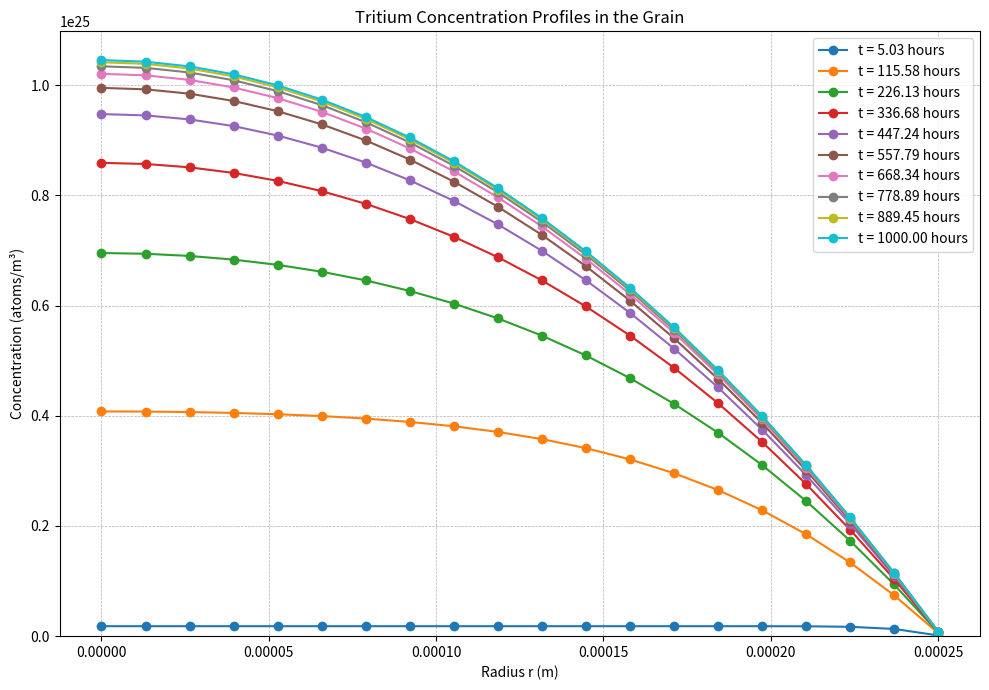
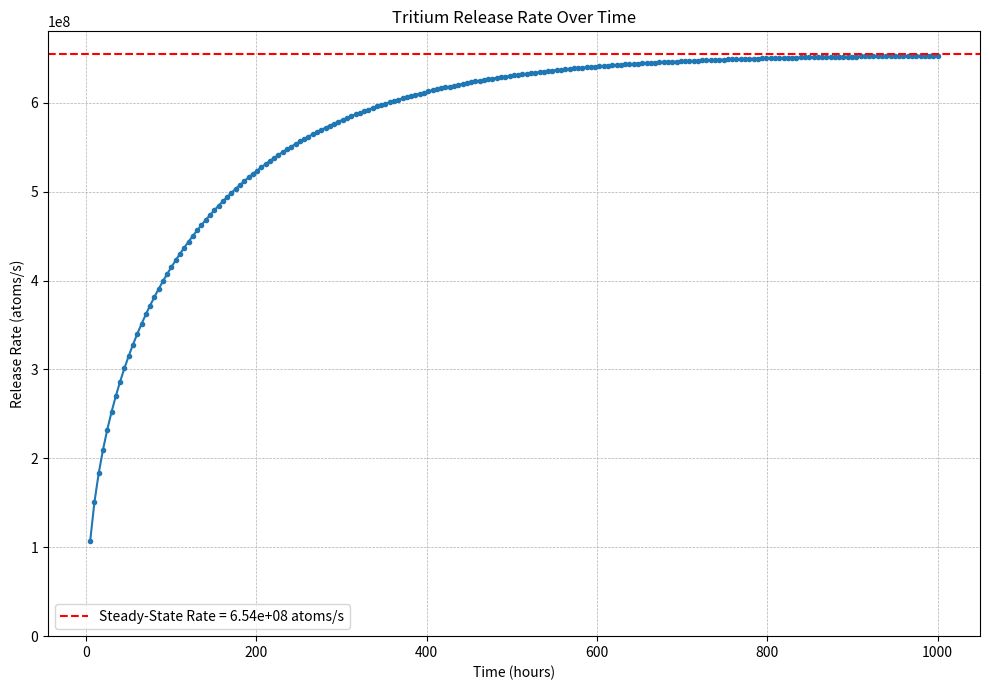

Recreate these plots in Python, in order.
import numpy as np
import matplotlib.pyplot as plt
from scipy.optimize import brentq
from scipy.integrate import quad

# --- Core Model Functions based on Johnson et al. 1994 ---

def find_alpha_roots(n_roots, a, h):
    """
    Finds the first n_roots positive roots of the transcendental equation:
    a * alpha * cot(a * alpha) = 1 - a * h
    
    This equation determines the eigenvalues for the diffusion-desorption problem.
    We find the roots numerically by searching in intervals.
    
    Args:
        n_roots (int): The number of roots to find.
        a (float): Grain radius (m).
        h (float): Ratio of desorption to diffusion (K_d / D).
        
    Returns:
        numpy.ndarray: An array containing the first n_roots.
    """
    roots = []
    # The equation can be rewritten as: a*alpha*cos(a*alpha) - (1-a*h)*sin(a*alpha) = 0
    # Or tan(a*alpha) = a*alpha / (1 - a*h)
    # Roots are located near multiples of pi/a. We search between them.
    lower_bound = 1e-9 # Start just above zero
    for n in range(n_roots):
        # Define search interval for the nth root
        upper_bound = (n + 1) * np.pi / a
        
        # Define the function whose root we want to find
        f = lambda alpha: a * alpha * np.cos(a * alpha) - (1 - a * h) * np.sin(a * alpha)
        
        try:
            # Use Brent's method to find a root in the given interval
            root = brentq(f, lower_bound, upper_bound)
            roots.append(root)
        except ValueError:
            # This can happen if no root is in the interval, which is unlikely
            # for this problem but good practice to handle.
            print(f"Warning: Could not find a root in the interval ({lower_bound:.2e}, {upper_bound:.2e})")
            
        # The next search starts from the end of the current interval
        lower_bound = upper_bound
        
    return np.array(roots)

def calculate_release_rate(t, G, a, D, h, alpha_n):
    """
    Calculates the total tritium release rate from a single spherical grain at a given time t.
    This is based on Equation (4) from the paper, which is numerically stable.
    
    Args:
        t (float or numpy.ndarray): Time (s).
        G (float): Tritium generation rate (atoms/m^3/s).
        a (float): Grain radius (m).
        D (float): Tritium diffusivity in the grain (m^2/s).
        h (float): Ratio K_d/D (m^-1).
        alpha_n (numpy.ndarray): The pre-calculated roots of the characteristic equation.
        
    Returns:
        float or numpy.ndarray: The total tritium release rate (atoms/s).
    """
    # Steady-state part of the release flux (rate per unit area)
    steady_state_flux = (G * a) / 3.0
    
    # The transient part is a summation over the roots
    ah = a * h
    
    # Denominator of the summation term from Eq. (4)
    denominator = alpha_n**2 * (a**2 * alpha_n**2 + ah * (ah - 1))
    
    # Reshape t to a column vector (n_times, 1) and alpha_n to a row vector (1, n_roots)
    # to allow broadcasting for the exponential term calculation.
    # The result will be a (n_times, n_roots) array.
    exp_term = np.exp(-D * alpha_n**2 * t[:, np.newaxis])
    
    # Calculate the sum over all roots for each time point
    # The division is broadcast, and we sum along the roots axis (axis=1).
    sum_term = np.sum(exp_term / denominator, axis=1)
    
    prefactor = -2 * h**2 * a * G

    transient_flux = prefactor * sum_term
    
    # Total flux (rate per unit area)
    total_flux = steady_state_flux + transient_flux
    
    # Total release rate from the grain (flux * surface area)
    surface_area = 4 * np.pi * a**2
    total_rate = total_flux * surface_area
    
    return total_rate.squeeze() # Remove extra dimension if t was a single value

def calculate_concentration(r, t, G, a, D, h, alpha_n):
    """
    Calculates the tritium concentration inside the grain at a given SCALAR radius r and time t.
    This is based on Equation (3) from the paper, but reformulated to be numerically stable.
    
    Args:
        r (float): A single radial position inside the grain (m), where 0 <= r <= a.
        t (float): A single time point (s).
        G (float): Tritium generation rate (atoms/m^3/s).
        a (float): Grain radius (m).
        D (float): Tritium diffusivity in the grain (m^2/s).
        h (float): Ratio K_d/D (m^-1).
        alpha_n (numpy.ndarray): The pre-calculated roots of the characteristic equation.
        
    Returns:
        float: Tritium concentration (atoms/m^3).
    """
    # This function is designed for a scalar r, as used by scipy.integrate.quad
    if hasattr(r, "__len__"):
        raise TypeError(f"calculate_concentration is designed for a scalar r, but received array of shape {np.shape(r)}")

    # Steady-state part of the concentration
    steady_state_C = (G / (6 * h * D)) * (h * (a**2 - r**2) + 2 * a)
    
    # Transient part 
    ah = a * h
    exp_term = np.exp(-D * alpha_n**2 * t)
    
    # This is the denominator for the summation term in the release rate (Eq. 4)
    denominator = alpha_n**2 * (a**2 * alpha_n**2 + ah * (ah - 1)) * np.sin(a * (alpha_n))
    
    if r < 1e-12: # Use a small tolerance for floating point comparison to zero
        # Handle the r=0 case using L'Hopital's rule: lim_{r->0} sin(r*alpha)/r = alpha
        sum_numerator = alpha_n * exp_term
        sum_val = np.sum(sum_numerator / denominator)
        prefactor = -2 * h * a**2 * G / D
    else:
        sum_numerator = np.sin(r * alpha_n) * exp_term
        sum_val = np.sum(sum_numerator / denominator)
        prefactor = -2 * h * a**2 * G / (r * D)

    transient_C = prefactor * sum_val
    
    return steady_state_C + transient_C # Note: transient term is already negative

def calculate_inventory(t, G, a, D, h, alpha_n):
    """
    Calculates the total tritium inventory in a single spherical grain at time t.
    This is done by numerically integrating the concentration profile over the grain volume.
    
    Args:
        t (float or numpy.ndarray): Time point(s) (s).
        G (float): Tritium generation rate (atoms/m^3/s).
        a (float): Grain radius (m).
        D (float): Tritium diffusivity in the grain (m^2/s).
        h (float): Ratio K_d/D (m^-1).
        alpha_n (numpy.ndarray): The pre-calculated roots of the characteristic equation.
        
    Returns:
        float or numpy.ndarray: Total tritium inventory (atoms).
    """
    # The integrand is C(r, t) * 4 * pi * r^2
    integrand = lambda r, t_val: calculate_concentration(r, t_val, G, a, D, h, alpha_n) * 4 * np.pi * r**2
    
    # Integrate from r=0 to r=a for each time point
    if hasattr(t, "__len__"):
        inventory = [quad(integrand, 0, a, args=(t_val,))[0] for t_val in t]
        return np.array(inventory)
    else:
        inventory = quad(integrand, 0, a, args=(t,))[0]
        return inventory

# --- Main Script: Simulation and Plotting ---
if __name__ == '__main__':
    # --- 1. DEFINE PHYSICAL AND SIMULATION PARAMETERS ---
    
    # Physical Parameters (using illustrative values)
    # These should be changed to match the material and conditions of interest.
    a = 0.00025    # Grain radius (m), e.g., 20 micrometers
    D = 1e-14      # Diffusivity (m^2/s)
    K_d = 1e-8     # Desorption rate constant (m/s)
    G = 1e19       # Tritium generation rate (atoms/m^3/s)
    
    # Calculated parameter h
    h = K_d / D    # Ratio K_d/D (m^-1)
    
    # Simulation Parameters
    # User-defined timespan
    t_start = 0
    t_end = 3600 * 1000  # End time in seconds (e.g., 5 hours)
    n_steps = 200     # Number of time steps for the plot
    n_roots = 100     # Number of roots to calculate for the series solution
    
    print("--- Model Parameters ---")
    print(f"Grain Radius (a): {a:.2e} m")
    print(f"Diffusivity (D): {D:.2e} m^2/s")
    print(f"Desorption Constant (K_d): {K_d:.2e} m/s")
    print(f"Generation Rate (G): {G:.2e} atoms/m^3/s")
    print(f"h (K_d/D): {h:.2e} m^-1")
    print("------------------------\n")
    
    # --- 2. PRE-CALCULATE ROOTS ---
    # This is the most computationally intensive part, so we do it once.
    print(f"Finding {n_roots} roots of the characteristic equation...")
    alpha_n = find_alpha_roots(n_roots, a, h)
    print("Roots found.\n")
    
    # --- 3. CALCULATE RESULTS OVER TIME ---
    print("Calculating release rate and inventory over time...")
    # Create a time array from t_start to t_end
    # We use a log space for time to better visualize the initial transient
    time_array = np.linspace(0, t_end, n_steps)

    # Create radial position array for calculating concentration profiles
    radial_pos = np.linspace(0, a, 20) # Radial positions from grain center to edge

    # Calculate concentration profiles at each time point
    concentration_profiles = np.array([[calculate_concentration(r, t, G, a, D, h, alpha_n) for r in radial_pos] for t in time_array])
    print("Calculations complete.\n")
    
    print(concentration_profiles.shape)
    print(concentration_profiles[0])  # Print the first time step for verification

    # Calculate the total release rate at each time point
    release_rates = calculate_release_rate(time_array, G, a, D, h, alpha_n)

    # --- 5. PLOT THE RESULTS ---
    print("Generating plots...")

        # Plot 1: Concentration Profiles at Different Times
    fig1, ax1 = plt.subplots(figsize=(10, 7))
    
    # Select a few time points to plot for clarity (e.g., 6 profiles)
    # We skip the t=0 profile as it's all zeros
    num_profiles_to_plot = 10
    plot_indices = np.linspace(1, len(time_array) - 1, num=num_profiles_to_plot, dtype=int)
    
    for i in plot_indices:
        time_val_hours = time_array[i] / 3600
        # Plot concentration vs. normalized radius (r/a)
        ax1.plot(radial_pos, concentration_profiles[i], marker='o', linestyle='-', label=f't = {time_val_hours:.2f} hours')

    ax1.set_title('Tritium Concentration Profiles in the Grain')
    ax1.set_xlabel('Radius r (m)')
    ax1.set_ylabel('Concentration (atoms/m³)')
    ax1.grid(True, which='both', linestyle='--', linewidth=0.5)
    ax1.legend()
    ax1.set_ylim(bottom=0) # Concentration can't be negative

    plt.tight_layout()
    plt.show()

    # Plot 2: Release Rate vs. Time
    fig2, ax2 = plt.subplots(figsize=(10, 7))
    
    # Plot release rate vs time in hours. We skip the first point (t=0) for better scaling if needed.
    ax2.plot(time_array[1:] / 3600, release_rates[1:], marker='.', linestyle='-')
    
    # At steady state, release rate equals generation rate (G * Volume)
    steady_state_rate = G * (4/3 * np.pi * a**3)
    ax2.axhline(y=steady_state_rate, color='r', linestyle='--', label=f'Steady-State Rate = {steady_state_rate:.2e} atoms/s')

    ax2.set_title('Tritium Release Rate Over Time')
    ax2.set_xlabel('Time (hours)')
    ax2.set_ylabel('Release Rate (atoms/s)')
    ax2.grid(True, which='both', linestyle='--', linewidth=0.5)
    ax2.set_ylim(bottom=0)
    ax2.legend()

    plt.tight_layout()
    plt.show()

    print("Done.")
